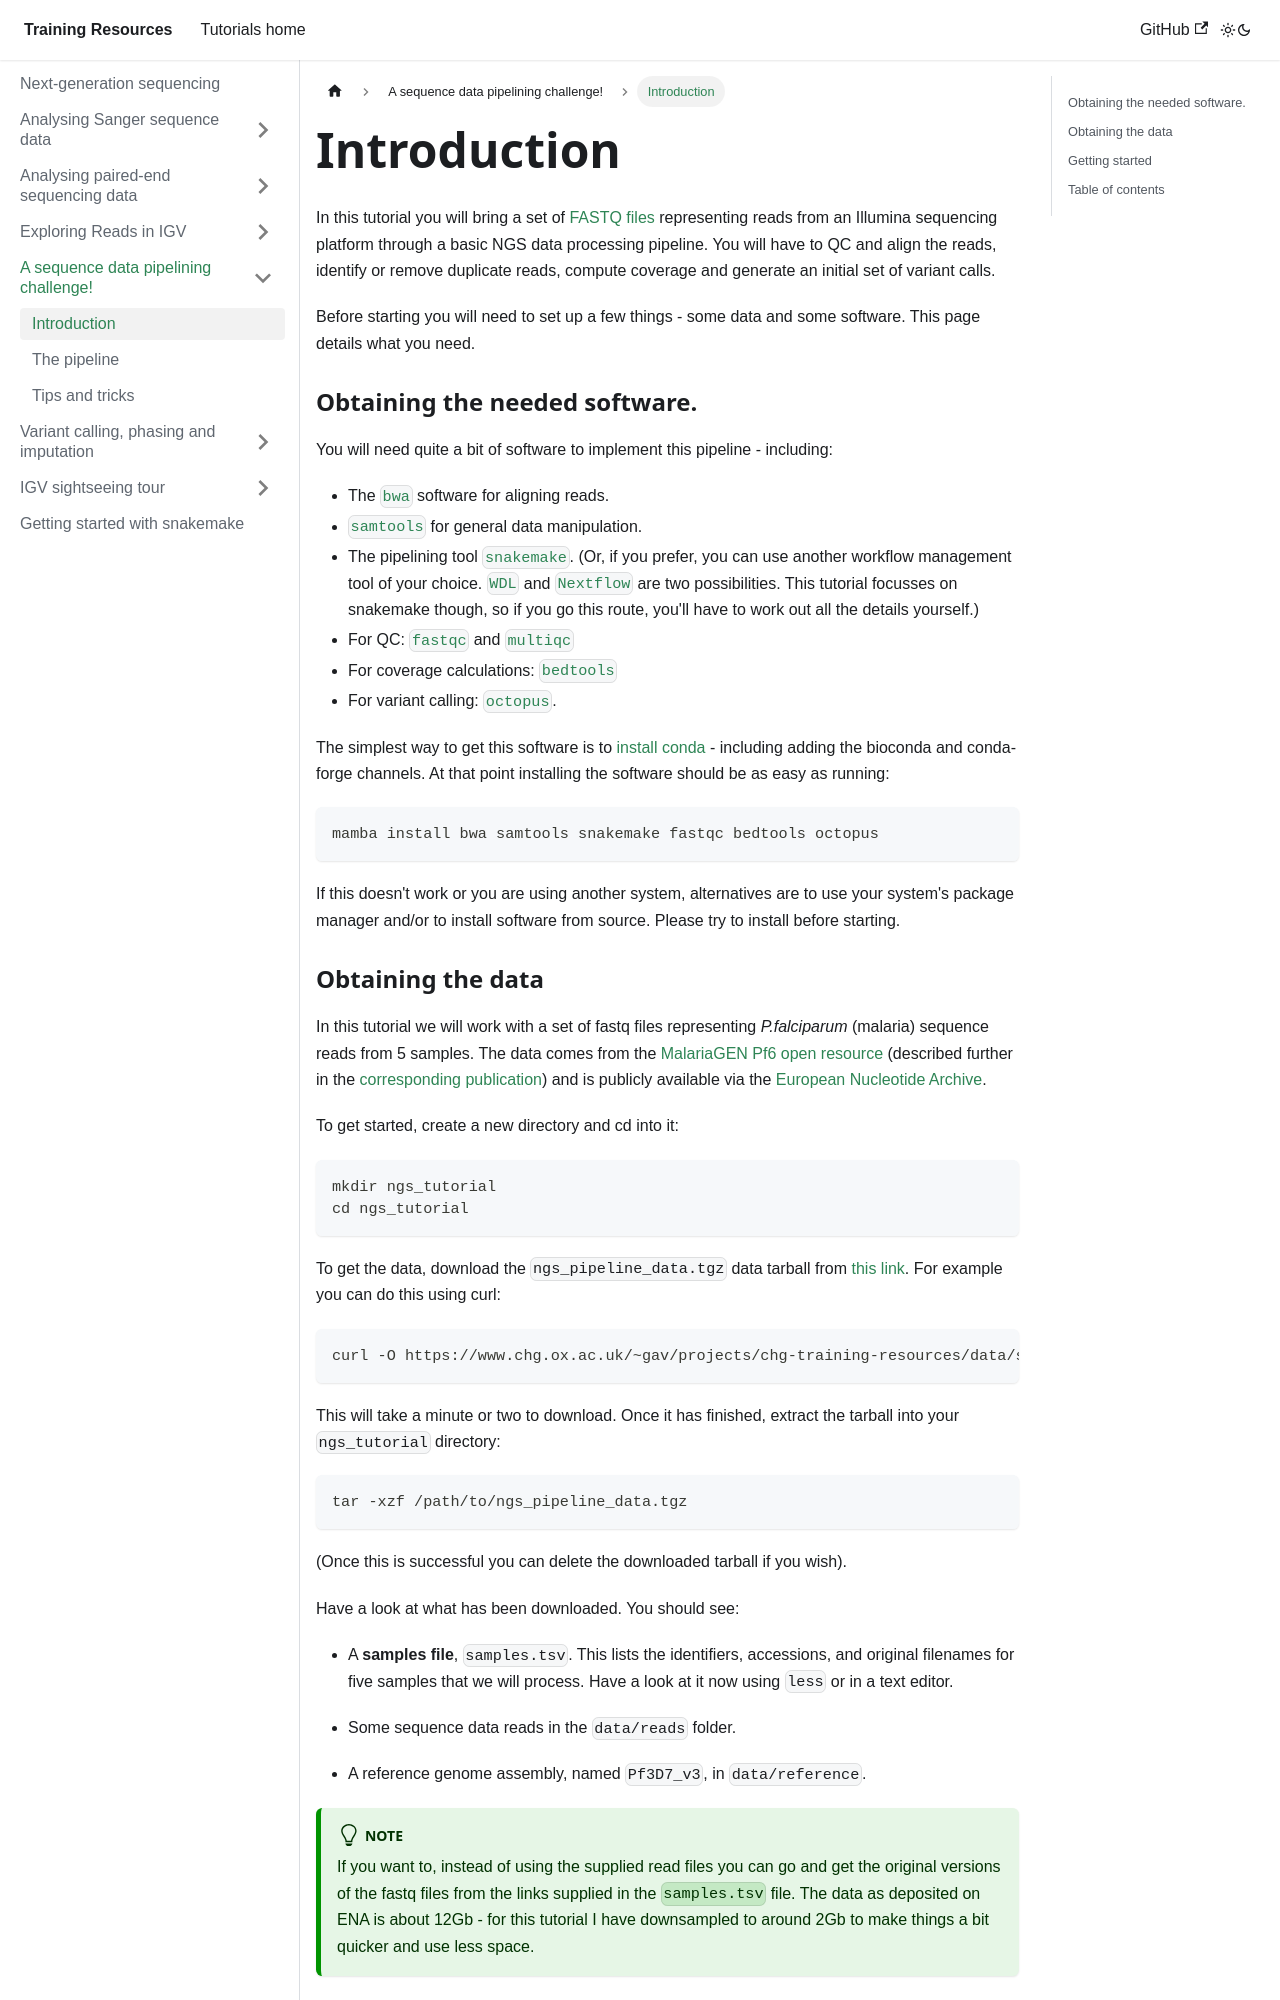

repository: chg-training/chg-training-resources · page: sequence_data_analysis/building_an_ngs_pipeline/Introduction/index.html · generator: docusaurus

---
sidebar_position: 1
---

# Introduction

In this tutorial you will bring a set of [FASTQ files](https://en.wikipedia.org/wiki/FASTQ_format)
representing reads from an Illumina sequencing platform through a basic NGS data processing
pipeline. You will have to QC and align the reads, identify or remove duplicate reads, compute
coverage and generate an initial set of variant calls.

Before starting you will need to set up a few things - some data and some software. This page
details what you need.

### Obtaining the needed software.

You will need quite a bit of software to implement this pipeline - including:

* The [`bwa`](https://github.com/lh3/bwa) software for aligning reads.
* [`samtools`](https://github.com/samtools/samtools) for general data manipulation.
* The pipelining tool [`snakemake`](https://snakemake.readthedocs.io/en/stable/). (Or, if you
  prefer, you can use another workflow management tool of your choice. [`WDL`](https://openwdl.org)
  and [`Nextflow`](https://www.nextflow.io) are two possibilities. This tutorial focusses on
  snakemake though, so if you go this route, you'll have to work out all the details yourself.)
* For QC: [`fastqc`](https://www.bioinformatics.babraham.ac.uk/projects/fastqc/) and [`multiqc`](https://multiqc.info)
* For coverage calculations: [`bedtools`](https://bedtools.readthedocs.io/en/latest/index.html)
* For variant calling: [`octopus`](https://github.com/luntergroup/octopus).

The simplest way to get this software is to [install conda](/prerequisites/CONDA.md) - including
adding the bioconda and conda-forge channels. At that point installing the software should be
as easy as running:

```
mamba install bwa samtools snakemake fastqc bedtools octopus
```

If this doesn't work or you are using another system, alternatives are to use your system's package
manager and/or to install software from source.  Please try to install before starting.
